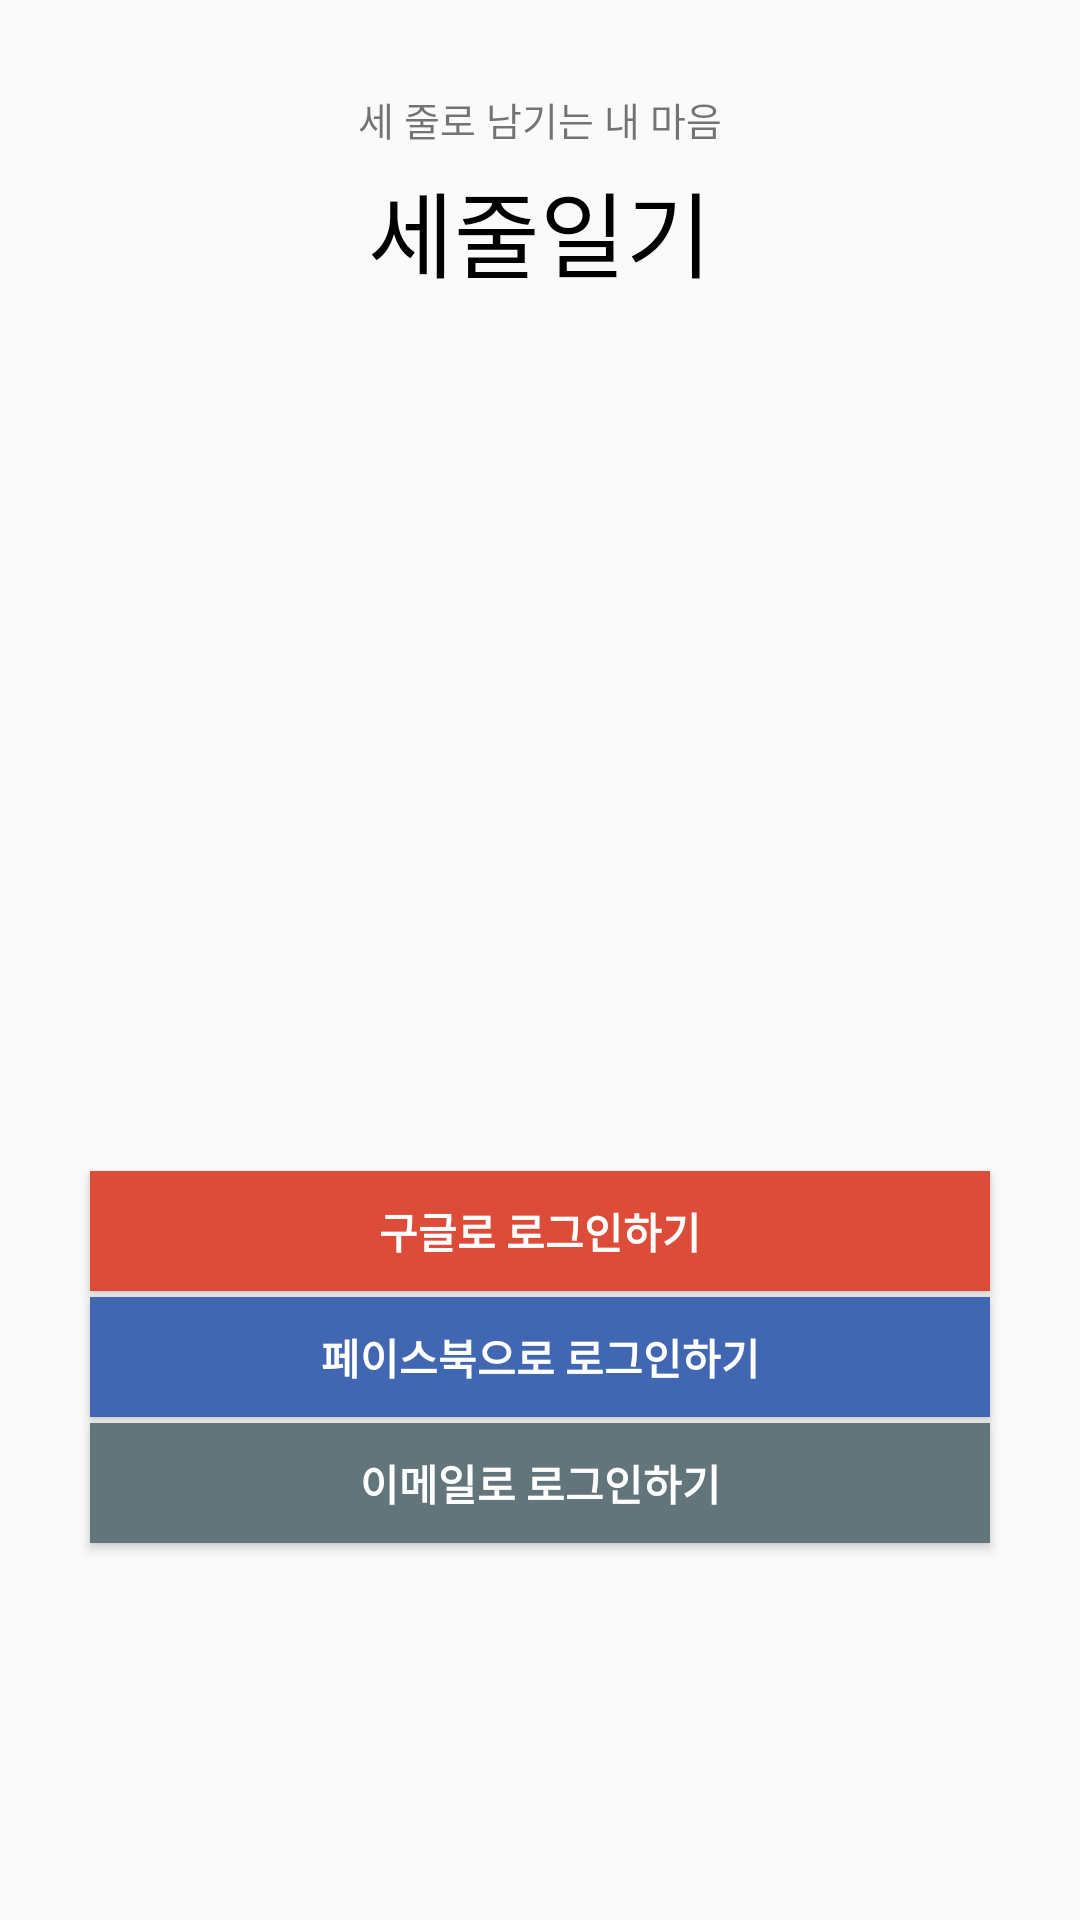

This screen was rendered from an Android layout file. Write that file and the resources it references.
<!-- AndroidManifest.xml: application theme AppTheme -->
<!-- res/layout/activity_login2.xml -->
<?xml version="1.0" encoding="utf-8"?>
<android.support.constraint.ConstraintLayout xmlns:android="http://schemas.android.com/apk/res/android"
    xmlns:app="http://schemas.android.com/apk/res-auto"
    xmlns:tools="http://schemas.android.com/tools"
    android:layout_width="match_parent"
    android:layout_height="match_parent"
    tools:context=".LoginActivity">

    <TextView
        android:id="@+id/activity_login_tv_title"
        android:layout_width="match_parent"
        android:layout_height="wrap_content"
        android:layout_marginTop="5dp"
        android:gravity="center"
        android:text="세줄일기"
        android:textColor="@android:color/black"
        android:textSize="31dp"
        app:layout_constraintEnd_toEndOf="parent"
        app:layout_constraintStart_toStartOf="parent"
        app:layout_constraintTop_toBottomOf="@+id/activity_login_tv_sub_title" />

    <TextView
        android:id="@+id/activity_login_tv_sub_title"
        android:layout_width="match_parent"
        android:layout_height="wrap_content"
        android:layout_marginTop="30dp"
        android:gravity="center"
        android:text="세 줄로 남기는 내 마음"
        android:textSize="13dp"
        app:layout_constraintEnd_toEndOf="parent"
        app:layout_constraintStart_toStartOf="parent"
        app:layout_constraintTop_toTopOf="parent" />

    <ImageView
        android:id="@+id/activity_login_pecil"
        android:layout_width="wrap_content"
        android:layout_height="wrap_content"
        android:layout_marginBottom="230dp"
        android:adjustViewBounds="true"
        android:cropToPadding="true"
        android:foregroundGravity="center"
        android:paddingTop="20dp"
        app:layout_constrainedHeight="true"
        app:layout_constraintBottom_toBottomOf="parent"
        app:layout_constraintEnd_toEndOf="parent"
        app:layout_constraintStart_toStartOf="parent"
        app:layout_constraintTop_toBottomOf="@+id/activity_login_tv_title"
        app:srcCompat="@drawable/login_pencil" />

    <Button
        android:id="@+id/activity_login_button_with_email"
        android:layout_width="match_parent"
        android:layout_height="wrap_content"
        android:layout_marginStart="30dp"
        android:layout_marginLeft="30dp"
        android:layout_marginTop="2dp"
        android:layout_marginEnd="30dp"
        android:layout_marginRight="30dp"
        android:background="#ff62757b"
        android:minHeight="40dp"
        android:text="@string/login_start_with_email"
        android:textColor="@android:color/white"
        android:textSize="14dp"
        android:textStyle="bold"
        app:layout_constraintBottom_toBottomOf="parent"
        app:layout_constraintEnd_toEndOf="parent"
        app:layout_constraintStart_toStartOf="parent"
        app:layout_constraintTop_toBottomOf="@+id/activity_login_button_with_facebook" />

    <Button
        android:id="@+id/activity_login_button_with_google"
        android:layout_width="match_parent"
        android:layout_height="wrap_content"
        android:layout_marginStart="30dp"
        android:layout_marginLeft="30dp"
        android:layout_marginEnd="30dp"
        android:layout_marginRight="30dp"
        android:background="#ffdd4b39"
        android:minHeight="40dp"
        android:text="@string/login_start_with_google"
        android:textColor="@android:color/white"
        android:textSize="14dp"
        android:textStyle="bold"
        app:layout_constraintBottom_toTopOf="@+id/activity_login_button_with_facebook"
        app:layout_constraintEnd_toEndOf="parent"
        app:layout_constraintHorizontal_bias="0.5"
        app:layout_constraintStart_toStartOf="parent"
        app:layout_constraintTop_toBottomOf="@+id/activity_login_pecil"
        app:layout_constraintVertical_chainStyle="packed" />

    <Button
        android:id="@+id/activity_login_button_with_facebook"
        android:layout_width="match_parent"
        android:layout_height="wrap_content"
        android:layout_marginStart="30dp"
        android:layout_marginLeft="30dp"
        android:layout_marginTop="2dp"
        android:layout_marginEnd="30dp"
        android:layout_marginRight="30dp"
        android:background="#ff4267b2"
        android:minHeight="40dp"
        android:text="@string/login_start_with_facebook"
        android:textColor="@android:color/white"
        android:textSize="14dp"
        android:textStyle="bold"
        app:layout_constraintBottom_toTopOf="@+id/activity_login_button_with_email"
        app:layout_constraintEnd_toEndOf="parent"
        app:layout_constraintStart_toStartOf="parent"
        app:layout_constraintTop_toBottomOf="@+id/activity_login_button_with_google" />

</android.support.constraint.ConstraintLayout>
<!-- resources referenced by this layout -->
<resources>
  <!-- drawable login_pencil: png bitmap (drawable, 20342 bytes) -->
  <string name="login_start_with_email">이메일로 로그인하기</string>
  <string name="login_start_with_facebook">페이스북으로 로그인하기</string>
  <string name="login_start_with_google">구글로 로그인하기</string>
  <style name="AppTheme" parent="Theme.AppCompat.Light.DarkActionBar">
          
          <item name="colorPrimary">@color/colorPrimary</item>
          <item name="colorPrimaryDark">@color/colorPrimaryDark</item>
          <item name="colorAccent">@color/colorAccent</item>
      </style>
  <color name="colorPrimary">#008577</color>
  <color name="colorPrimaryDark">#00574B</color>
  <color name="colorAccent">#D81B60</color>
</resources>
